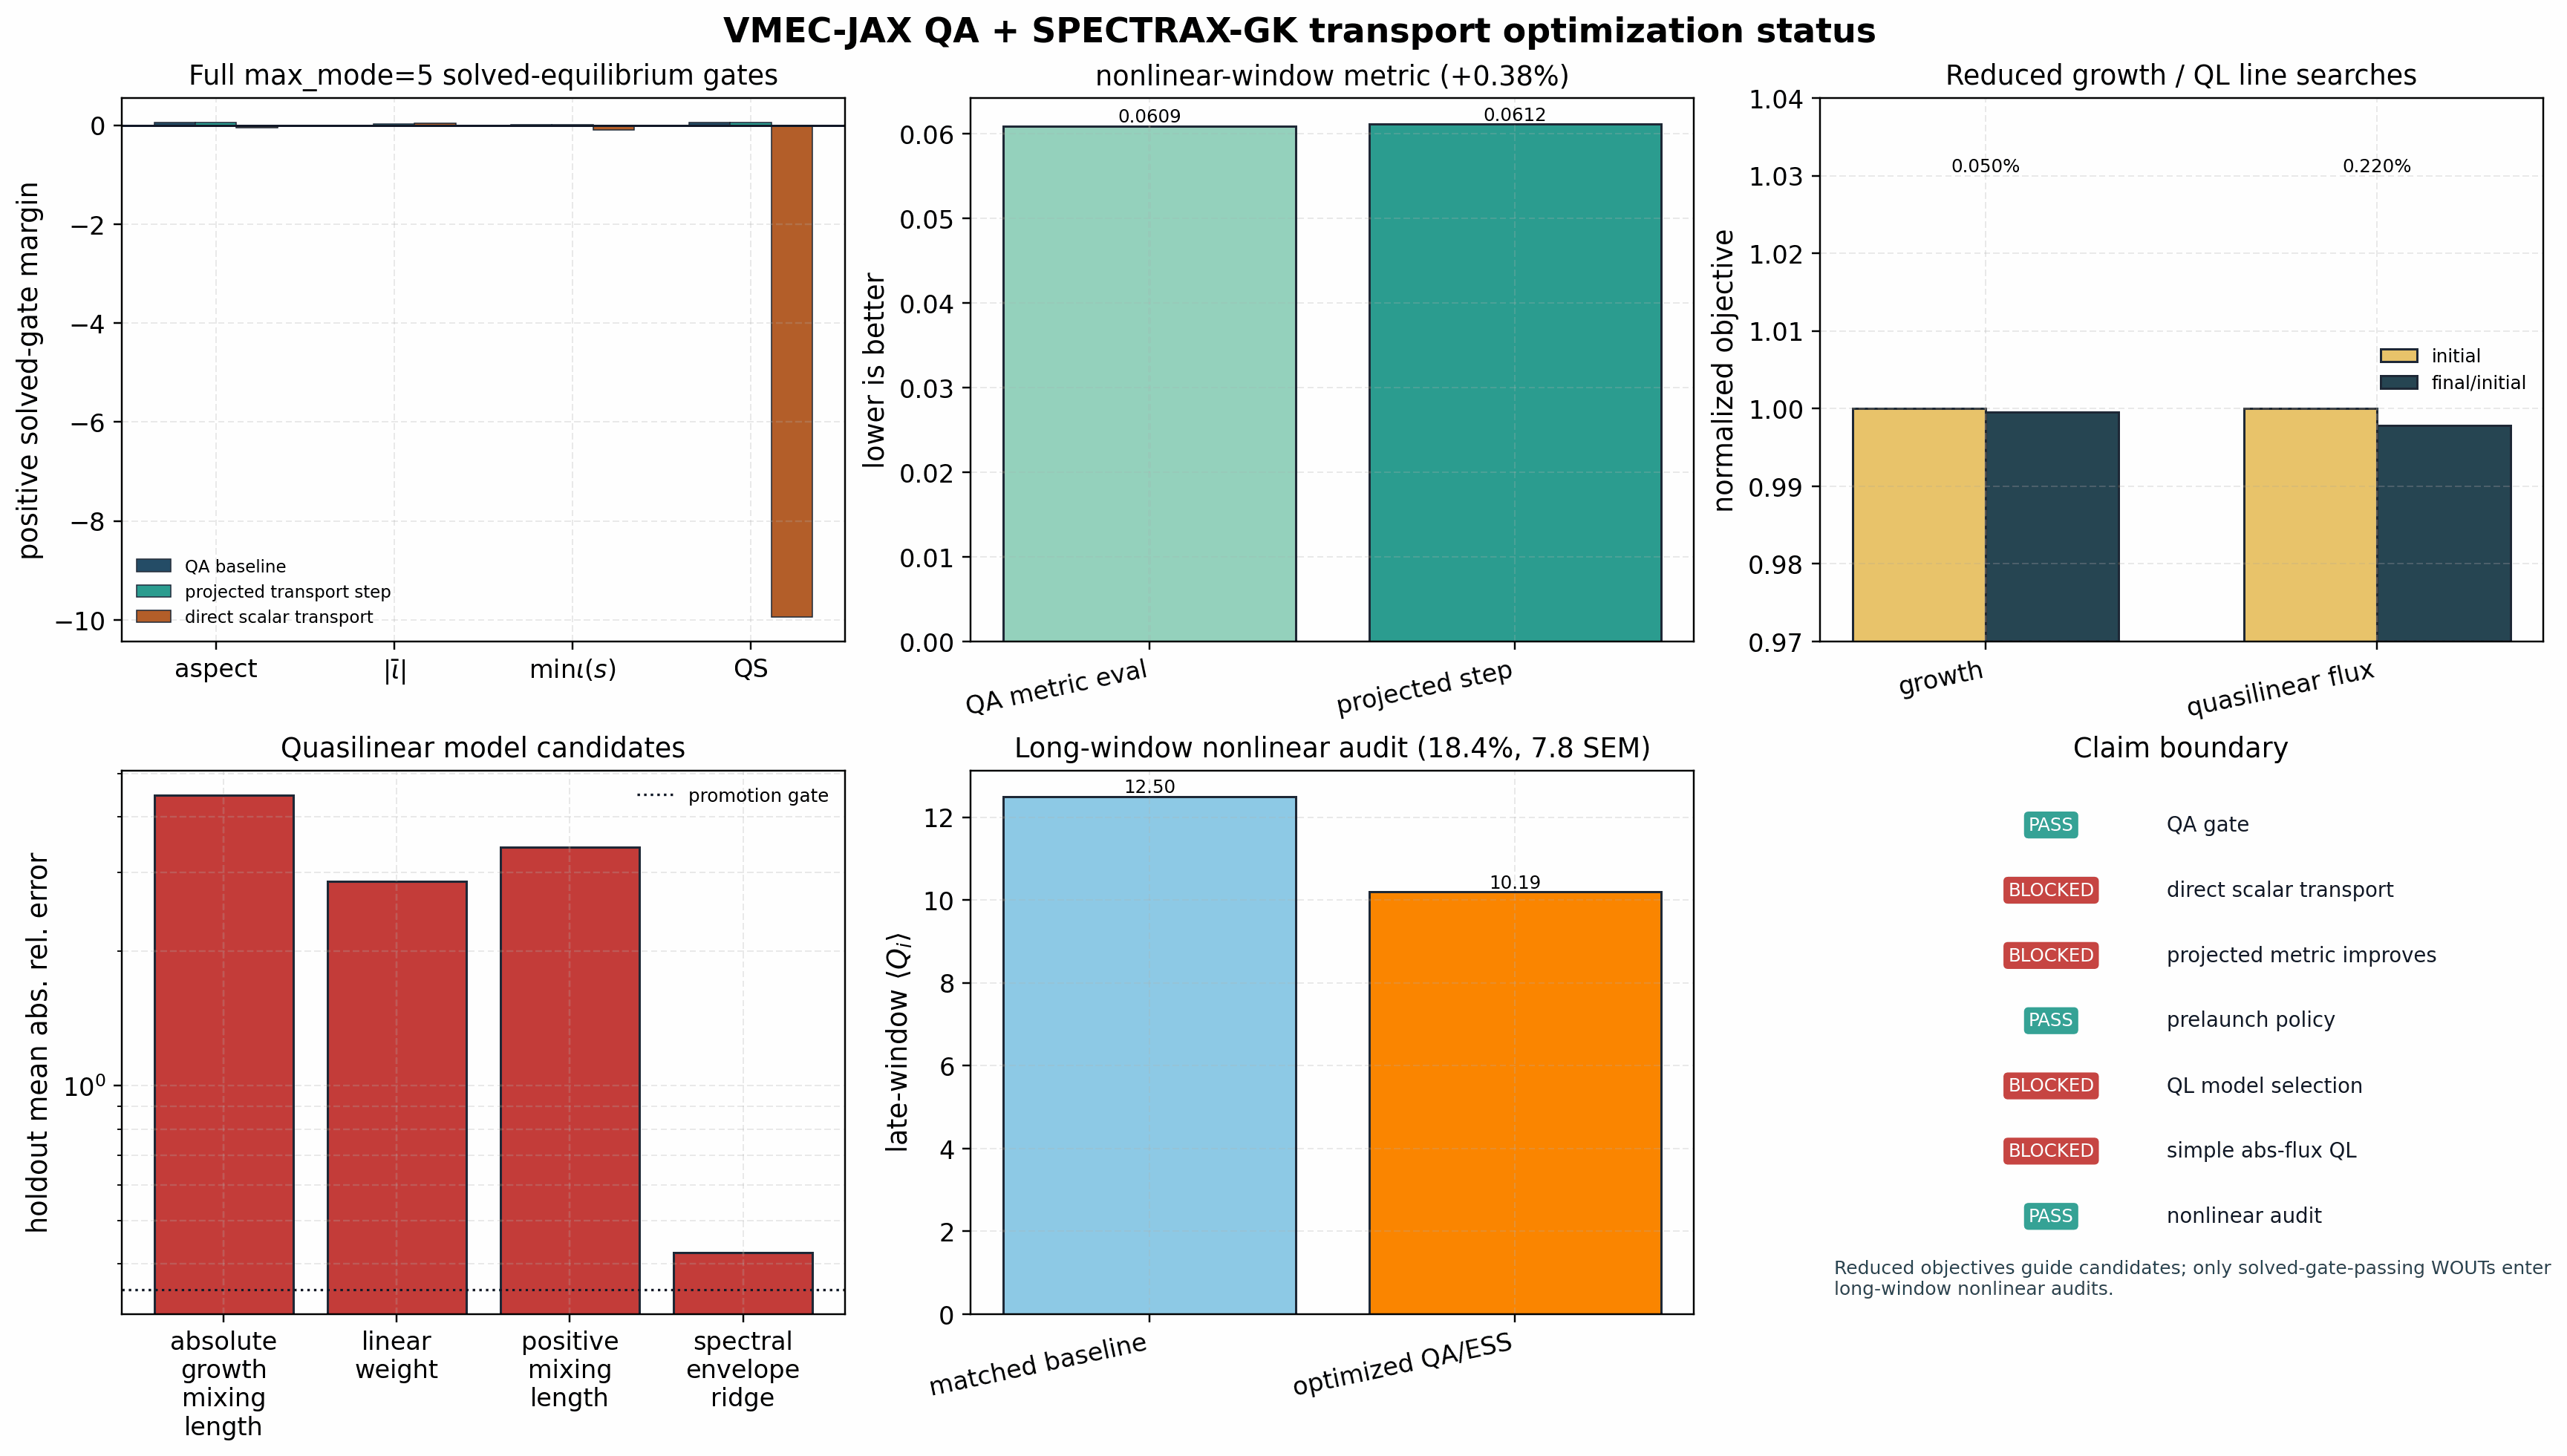

Source data for this figure (header and first rows):
section, label, passed, metric, relative_change, objective_kind
candidate, QA max_mode=5 baseline, True, nan, , constraints_only
candidate, projected transport step, True, 0.06117, , constraint_preserving_projected_nonlinea…
candidate, direct scalar transport, False, nan, , scalar_transport_residual
line_search, growth, True, 0.304, 0.0004951, growth
line_search, quasilinear_flux, True, 0.8851, 0.002202, quasilinear_flux
quasilinear_model, absolute_growth_mixing_length, False, 4.465, , simple_saturation_rule
quasilinear_model, linear_weight, False, 2.865, , simple_saturation_rule
quasilinear_model, positive_mixing_length, False, 3.418, , simple_saturation_rule
quasilinear_model, spectral_envelope_ridge, False, 0.4238, , model_selection_status
long_window_nonlinear_audit, optimized_vs_baseline, True, 10.19, 0.1844, matched_baseline_to_optimized_replicated…
prelaunch_or_admission_gate, replicated landscape admission, True, 0.2665, 0.02, nonlinear_landscape_admission_report
prelaunch_or_admission_gate, selected reduced prelaunch, True, 0.04678, 0.04, vmec_jax_reduced_nonlinear_audit_prelaun…
prelaunch_or_admission_gate, weak reduced-margin reference, True, 0.02288, 0.04, vmec_jax_reduced_nonlinear_audit_prelaun…
prelaunch_or_admission_gate, next nonlinear campaign admission, True, 0.2665, 0.1, vmec_jax_nonlinear_campaign_admission_re…
